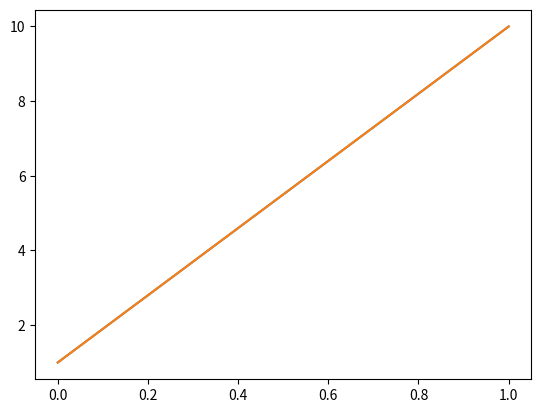

The matplotlib source for this figure:
3+2

import math
math.sin(3.14)
math.cos(0)

import matplotlib.pyplot
matplotlib.pyplot.plot([1,10])

import matplotlib.pyplot as plt
plt.plot([1,10])

import math as m
m.sin(0)

from math import sin
sin(0)

a=[1,2,3]
b=(1,2,3)

type(a)
type(b)

import numpy as np
np.sum(a)

